Run: headless pygame with SDL's dummy video driver; simulated clock (each Clock.tick advances the game by its frame time, no real sleeping); random seed 0; keys injected as events and as key.get_pressed() state; no mouse input.
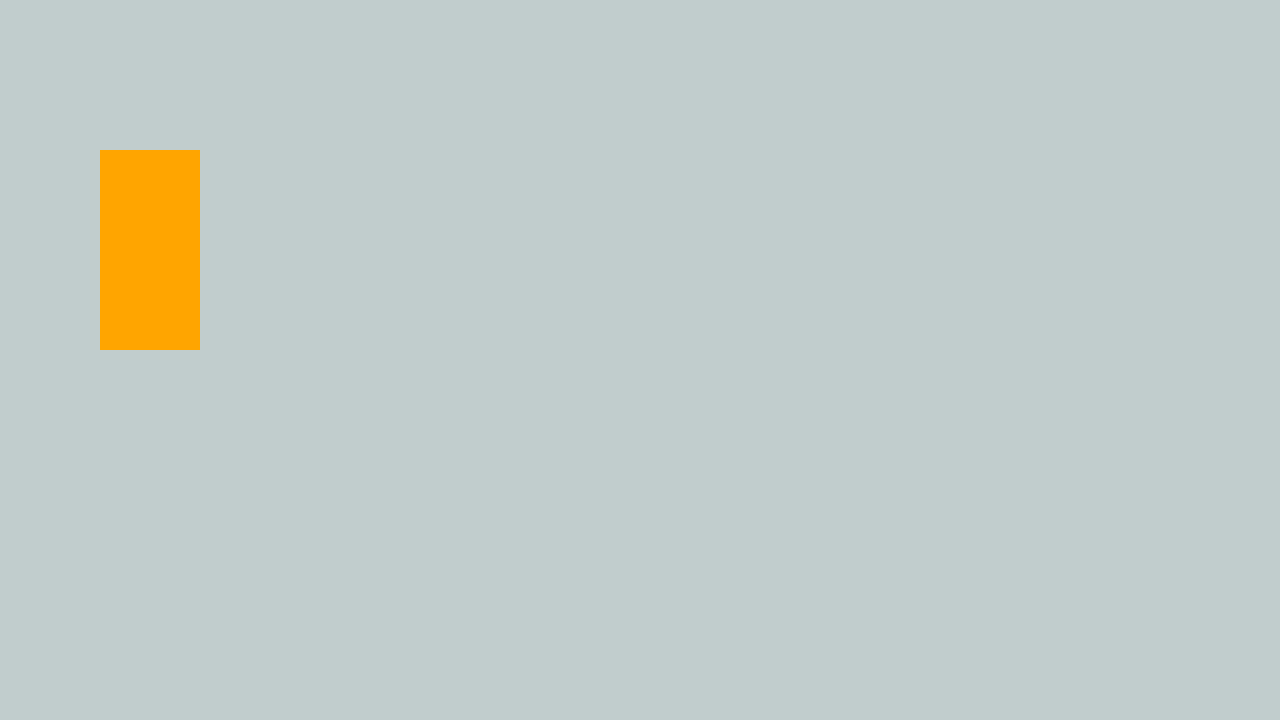
Frame 1 of 4 · flips 1–60 · no input
Frame 2 of 4 · flips 61–180 · tapped SPACE, RETURN · held RIGHT (→), D · screen unchanged from frame 1, image omitted
Frame 3 of 4 · flips 181–300 · held DOWN (↓), S · screen unchanged from frame 2, image omitted
Frame 4 of 4 · flips 301–420 · held LEFT (←), A, UP (↑), W · screen unchanged from frame 3, image omitted

The pygame program that drew these frames:

#project was made with files from Clear code
#https://github.com/clear-code-projects/5games

import pygame

#general setup
#pygame.init()# init pygame
window_width,window_height = 1280, 720#screen size
screen = pygame.display.set_mode((window_width,window_height))# create screen
pygame.display.set_caption('Space Shooter')
running = True

surf = pygame.Surface((100,200))
surf.fill('orange')
while True:
    #event loop
    for event in pygame.event.get():
        if event.type == pygame.QUIT:
            running = False
            pygame.quit()

    #draw game
    screen.fill('azure3')#fill with blue color
    screen.blit(surf,(100,150))
    pygame.display.update()# or flip - flip updates a part of the window , update the whole window


pygame.quit()
